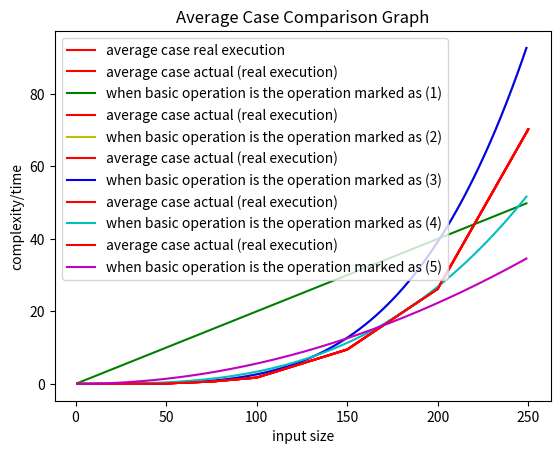

Generate this figure with matplotlib:
# Requirements matplotlib
# you could install with this command :  pip install matplotlib

import matplotlib.pyplot as plt 
import math


# Compare the theoretical results and the actual execution times using graphs. Use graphs
# where the x-axis denotes the input size and the y-axis denotes the complexity/time. 
 
# Average Case Real Graph
def averagecasereal():


    # Actual execution times of A(n)
    x_average = [1, 5, 10, 25, 50, 75, 100, 150, 200, 250]
    y_average = [0.00000, 0.00000, 0.00057, 0.00710, 0.12868, 0.64771 , 1.74158, 9.48504, 26.22953, 70.21483]
    plt.plot(x_average, y_average , color = "r" ,label = "average case real execution" ) 
    plt.title("Average Case Real Execution Graph")    # giving a title to my graph
    plt.xlabel("input size")        # naming the x axis
    plt.ylabel("complexity/time")   # naming the y axis

    # show a legend on the plot
    plt.legend()

    plt.show()


# Average Case Graph 1
def averagecasecomparison1():


    # Actual execution times of A(n)
    x_average = [1, 5, 10, 25, 50, 75, 100, 150, 200, 250]
    y_average = [0.00000, 0.00000, 0.00057, 0.00710, 0.12868, 0.64771 , 1.74158, 9.48504, 26.22953, 70.21483]
    plt.plot(x_average, y_average , color = "r" ,label = "average case actual (real execution)" ) 


    #Graph of the theoretical analysis when basic operation is the operation marked as (1)
    x_cords1 = range(1,250)
    y_cords1 = [x/5 for x in x_cords1]   # theta(n)  complexity
    plt.plot(x_cords1, y_cords1, color="g" , label = "when basic operation is the operation marked as (1)" )

    plt.title("Average Case Comparison Graph")    # giving a title to my graph
    plt.xlabel("input size")        # naming the x axis
    plt.ylabel("complexity/time")   # naming the y axis

    # show a legend on the plot
    plt.legend()

    plt.show()

# Average Case Graph 2
def averagecasecomparison2():


    # Actual execution times of A(n)
    x_average = [1, 5, 10, 25, 50, 75, 100, 150, 200, 250]
    y_average = [0.00000, 0.00000, 0.00057, 0.00710, 0.12868, 0.64771 , 1.74158, 9.48504, 26.22953, 70.21483]
    plt.plot(x_average, y_average , color = "r" ,label = "average case actual (real execution)" ) 

    # n2*⌈log2(n+1)⌉/6 + n*⌈log2(n+1)⌉/6 + n3*⌈log2(n+1)⌉/3 + n4/9 + n3/2+7n2/18  complexity
    #Graph of the theoretical analysis when basic operation is the operation marked as (2)
    x_cords1 = range(1,250)
    y_cords1 = [ ( (x**2)*(math.log(x+1))/6 + x*(math.log(x+1))/6 + (x**3)*(math.log(x+1))/3 + (x**4)/9 + (x**3)/2 + (7*(x**2))/18 ) /5000000 for x in x_cords1]    # theta ( n^4 ) function complexity
    plt.plot(x_cords1, y_cords1, color="y" , label = "when basic operation is the operation marked as (2)" )

    plt.title("Average Case Comparison Graph")    # giving a title to my graph
    plt.xlabel("input size")        # naming the x axis
    plt.ylabel("complexity/time")   # naming the y axis

    # show a legend on the plot
    plt.legend()

    plt.show()

# Average Case Graph 3
def averagecasecomparison3():


    # Actual execution times of A(n)
    x_average = [1, 5, 10, 25, 50, 75, 100, 150, 200, 250]
    y_average = [0.00000, 0.00000, 0.00057, 0.00710, 0.12868, 0.64771 , 1.74158, 9.48504, 26.22953, 70.21483]
    plt.plot(x_average, y_average , color = "r" ,label = "average case actual (real execution)" ) 

    # n4/9 + n3/2 + n3*⌈ log2(n+1) ⌉/3 + 7n2/18
    #Graph of the theoretical analysis when basic operation is the operation marked as (3)
    x_cords1 = range(1,250)
    y_cords1 = [ ( (x**4)/9 + (x**3)/2 + (x**3)*(math.log(x+1))/3 + 7*(x**2)/18 )/5000000 for x in x_cords1]   # theta ( n^4 ) function complexity
    plt.plot(x_cords1, y_cords1, color="b" , label = "when basic operation is the operation marked as (3)" )

    plt.title("Average Case Comparison Graph")    # giving a title to my graph
    plt.xlabel("input size")        # naming the x axis
    plt.ylabel("complexity/time")   # naming the y axis

    # show a legend on the plot
    plt.legend()

    plt.show()


# Average Case Graph 4
def averagecasecomparison4():


    # Actual execution times of A(n)
    x_average = [1, 5, 10, 25, 50, 75, 100, 150, 200, 250]
    y_average = [0.00000, 0.00000, 0.00057, 0.00710, 0.12868, 0.64771 , 1.74158, 9.48504, 26.22953, 70.21483]
    plt.plot(x_average, y_average , color = "r" ,label = "average case actual (real execution)" ) 

    # n3/3 + n2/3
    #Graph of the theoretical analysis when basic operation is the operation marked as (4)
    x_cords1 = range(1,250)
    y_cords1 = [ ( (x**3)/3 + (x**2)/3 )/100000 for x in x_cords1]   # theta ( n^3 ) function complexity
    plt.plot(x_cords1, y_cords1, color="c" , label = "when basic operation is the operation marked as (4)" )

    plt.title("Average Case Comparison Graph")    # giving a title to my graph
    plt.xlabel("input size")        # naming the x axis
    plt.ylabel("complexity/time")   # naming the y axis

    # show a legend on the plot
    plt.legend()

    plt.show()

# Average Case Graph 5
def averagecasecomparison5():


    # Actual execution times of A(n)
    x_average = [1, 5, 10, 25, 50, 75, 100, 150, 200, 250]
    y_average = [0.00000, 0.00000, 0.00057, 0.00710, 0.12868, 0.64771 , 1.74158, 9.48504, 26.22953, 70.21483]
    plt.plot(x_average, y_average , color = "r" ,label = "average case actual (real execution)" ) 

    #(n2 + n)/6
    #Graph of the theoretical analysis when basic operation is the operation marked as (5)
    x_cords1 = range(1,250)
    y_cords1 = [ ( (x**2 + x)/6 ) /300 for x in x_cords1]  # theta ( n^2 ) function complexity
    plt.plot(x_cords1, y_cords1, color="m" , label = "when basic operation is the operation marked as (5)" )

    plt.title("Average Case Comparison Graph")    # giving a title to my graph
    plt.xlabel("input size")        # naming the x axis
    plt.ylabel("complexity/time")   # naming the y axis

    # show a legend on the plot
    plt.legend()

    plt.show()

averagecasereal()
averagecasecomparison1()
averagecasecomparison2()
averagecasecomparison3()
averagecasecomparison4()
averagecasecomparison5()